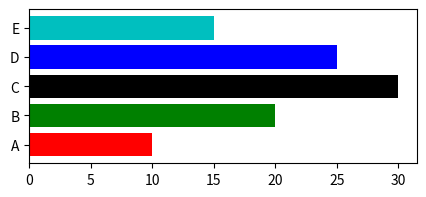

This figure's Python source:
import matplotlib.pyplot as plt
import numpy as np
x=['A','B','C','D','E']
y=[10,20,30,25,15]

plt.figure(figsize=(5,2))
ax1=plt.subplot()
ax1.barh(x,y,color=['r','g','k','b','c'])
plt.show()
